Labelled photos from "Dataset", an image-classification folder in nyza-cabillo/Thesis. The possible labels are: black pod rot, healthy, pod borer.

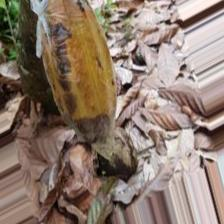
Label: black pod rot

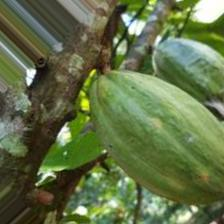
Label: pod borer

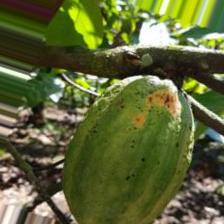
Label: pod borer

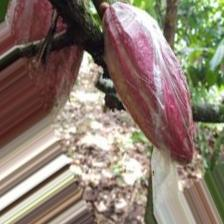
Label: healthy

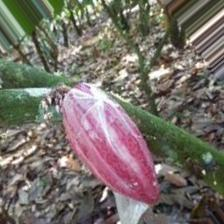
Label: healthy

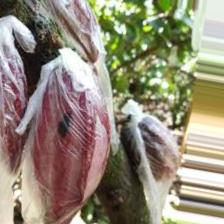
Label: black pod rot
